Dataset: data (GitHub, Shreehar01/CNN-Research). Classes: BRCA, COAD, KIRC.

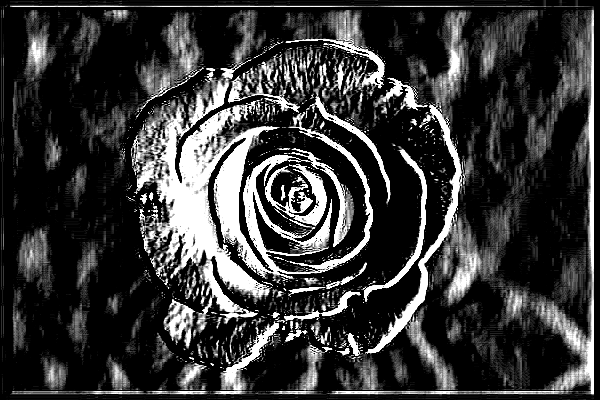
Label: COAD

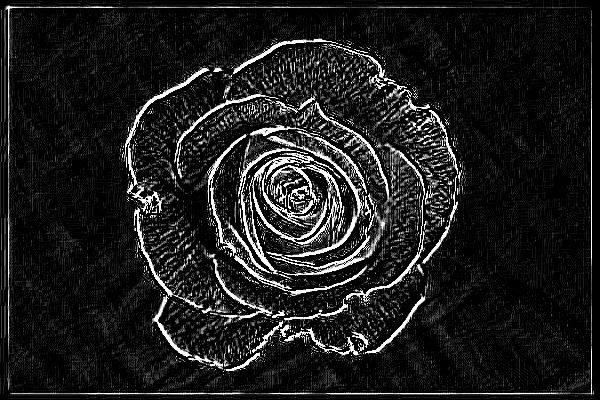
Label: BRCA

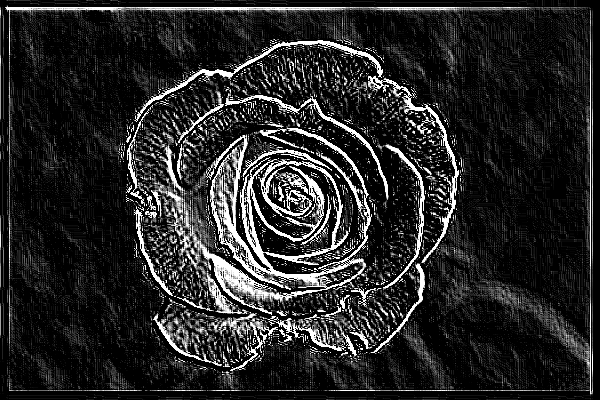
Label: KIRC

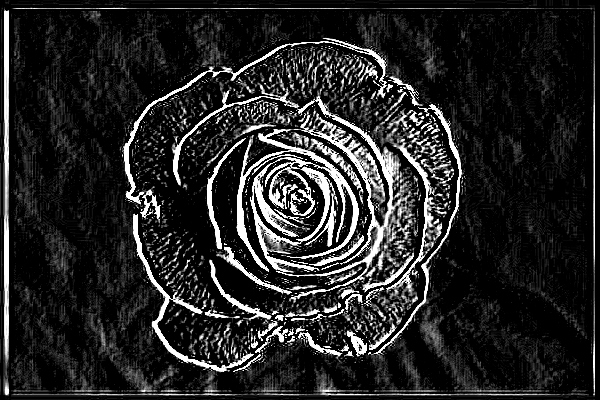
Label: COAD

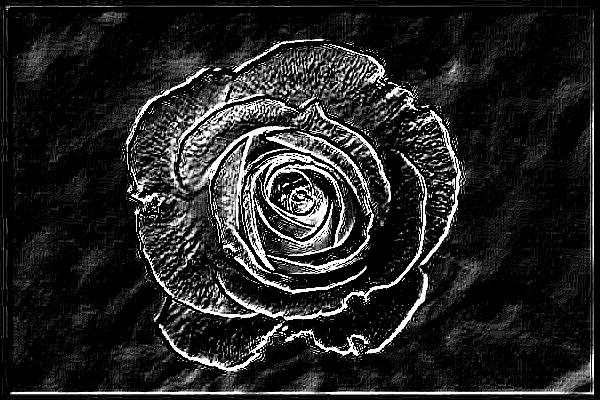
Label: COAD

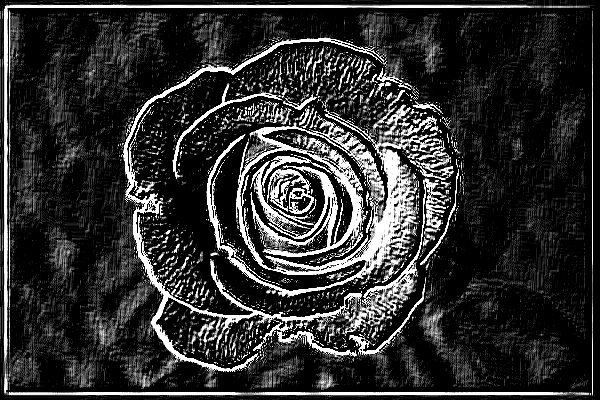
Label: BRCA
